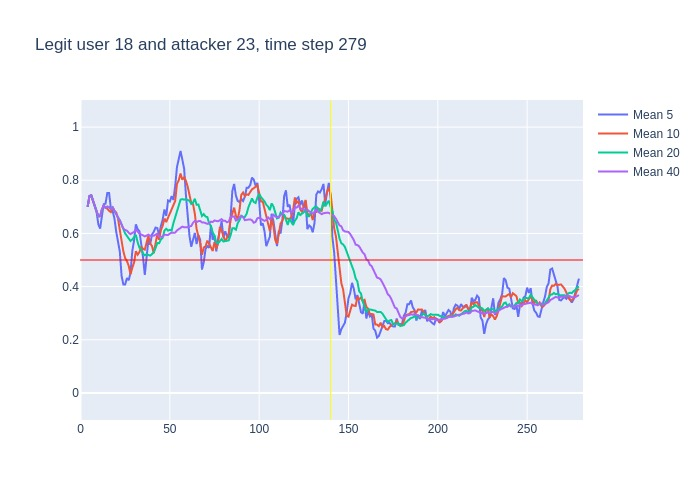

The table this chart was drawn from, first rows:
, time, confidence, avg_5_conf, avg_10_conf, avg_20_conf, avg_40_conf, real_user, predicted, user_count
0, 3, 0.7, , , , , 18, 18, 16
1, 4, 0.78, 0.7, 0.7, 0.7, 0.7, 18, 18, 16
2, 5, 0.75, 0.74, 0.74, 0.74, 0.74, 18, 18, 16
3, 6, 0.65, 0.7433, 0.7433, 0.7433, 0.7433, 18, 18, 16
4, 7, 0.62, 0.72, 0.72, 0.72, 0.72, 18, 18, 16
5, 8, 0.6, 0.7, 0.7, 0.7, 0.7, 18, 18, 16
6, 9, 0.55, 0.68, 0.6833, 0.6833, 0.6833, 18, 18, 16
7, 10, 0.67, 0.634, 0.6643, 0.6643, 0.6643, 18, 18, 16
8, 11, 0.89, 0.618, 0.665, 0.665, 0.665, 18, 18, 16
9, 12, 0.84, 0.666, 0.69, 0.69, 0.69, 18, 18, 16
10, 13, 0.61, 0.71, 0.705, 0.705, 0.705, 18, 18, 16
11, 14, 0.75, 0.712, 0.696, 0.6964, 0.6964, 18, 18, 16
12, 15, 0.67, 0.752, 0.693, 0.7008, 0.7008, 18, 18, 16
13, 16, 0.6, 0.752, 0.685, 0.6985, 0.6985, 18, 18, 16
14, 17, 0.79, 0.694, 0.68, 0.6914, 0.6914, 18, 18, 16
15, 18, 0.47, 0.684, 0.697, 0.698, 0.698, 18, 18, 16
16, 19, 0.5, 0.656, 0.684, 0.6838, 0.6838, 18, 18, 16
17, 20, 0.44, 0.606, 0.679, 0.6729, 0.6729, 18, 18, 16
18, 21, 0.46, 0.56, 0.656, 0.66, 0.66, 18, 18, 16
19, 22, 0.33, 0.532, 0.613, 0.6495, 0.6495, 18, 18, 16
20, 23, 0.31, 0.44, 0.562, 0.6335, 0.6335, 18, 18, 16
21, 24, 0.5, 0.408, 0.532, 0.614, 0.6181, 18, 18, 16
22, 25, 0.56, 0.408, 0.507, 0.6, 0.6127, 18, 18, 16
23, 26, 0.42, 0.432, 0.496, 0.5905, 0.6104, 18, 18, 16
24, 27, 0.47, 0.424, 0.478, 0.579, 0.6025, 18, 18, 16
25, 28, 0.72, 0.452, 0.446, 0.5715, 0.5972, 18, 18, 16
26, 29, 0.7, 0.534, 0.471, 0.5775, 0.6019, 18, 18, 16
27, 30, 0.86, 0.574, 0.491, 0.585, 0.6056, 18, 18, 16
28, 31, 0.33, 0.634, 0.533, 0.5945, 0.6146, 18, 18, 16
29, 32, 0.43, 0.616, 0.52, 0.5665, 0.6048, 18, 17, 16
30, 33, 0.51, 0.608, 0.53, 0.546, 0.599, 18, 17, 16
31, 34, 0.42, 0.566, 0.55, 0.541, 0.5961, 18, 18, 16
32, 35, 0.53, 0.51, 0.542, 0.5245, 0.5906, 18, 18, 16
33, 36, 0.69, 0.444, 0.539, 0.5175, 0.5888, 18, 18, 16
34, 37, 0.73, 0.516, 0.566, 0.522, 0.5918, 18, 18, 16
35, 38, 0.42, 0.576, 0.592, 0.519, 0.5957, 18, 17, 16
36, 39, 0.61, 0.558, 0.562, 0.5165, 0.5908, 18, 18, 16
37, 40, 0.58, 0.596, 0.553, 0.522, 0.5914, 18, 18, 16
38, 41, 0.77, 0.606, 0.525, 0.529, 0.5911, 18, 18, 16
39, 42, 0.72, 0.622, 0.569, 0.5445, 0.5956, 18, 18, 16
40, 43, 0.29, 0.62, 0.598, 0.564, 0.5988, 18, 18, 16
41, 44, 0.78, 0.594, 0.576, 0.563, 0.5885, 18, 18, 16
42, 45, 0.7, 0.628, 0.612, 0.577, 0.5885, 18, 18, 16
43, 46, 0.96, 0.652, 0.629, 0.584, 0.5873, 18, 18, 16
44, 47, 0.6, 0.69, 0.656, 0.611, 0.595, 18, 18, 16
45, 48, 0.58, 0.666, 0.643, 0.6175, 0.5945, 18, 18, 16
46, 49, 0.76, 0.724, 0.659, 0.6105, 0.594, 18, 18, 16
47, 50, 0.8, 0.72, 0.674, 0.6135, 0.5992, 18, 18, 16
48, 51, 0.89, 0.74, 0.696, 0.6105, 0.6025, 18, 18, 16
49, 52, 0.86, 0.726, 0.708, 0.6385, 0.6025, 18, 18, 16
50, 53, 0.94, 0.778, 0.722, 0.66, 0.603, 18, 18, 16
51, 54, 0.91, 0.85, 0.787, 0.6815, 0.6112, 18, 18, 16
52, 55, 0.95, 0.88, 0.8, 0.706, 0.6152, 18, 18, 16
53, 56, 0.73, 0.91, 0.825, 0.727, 0.6222, 18, 18, 16
54, 57, 0.69, 0.878, 0.802, 0.729, 0.6255, 18, 18, 16
55, 58, 0.45, 0.844, 0.811, 0.727, 0.623, 18, 18, 16
56, 59, 0.54, 0.746, 0.798, 0.7285, 0.6225, 18, 18, 16
57, 60, 0.54, 0.672, 0.776, 0.725, 0.6235, 18, 18, 16
58, 61, 0.53, 0.59, 0.75, 0.723, 0.626, 18, 18, 16
59, 62, 0.82, 0.55, 0.714, 0.711, 0.6278, 18, 18, 16
... 217 more rows
